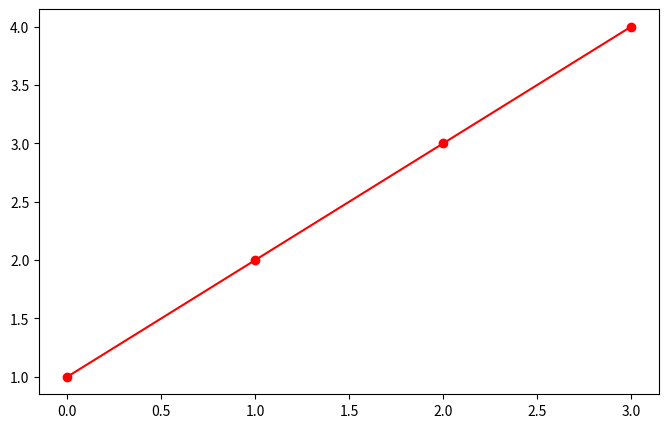

Write Python code to recreate this figure.
import pandas as pd
import numpy as np
import matplotlib
import matplotlib.pyplot as plt

print("Matplotlib version", matplotlib.__version__)

fig = plt.figure()
fig.suptitle('figure sample plots')

fig, ax_lst = plt.subplots(1, 1, figsize=(8,5))

ax_lst.plot([1,2,3,4], 'ro-')
plt.show()
